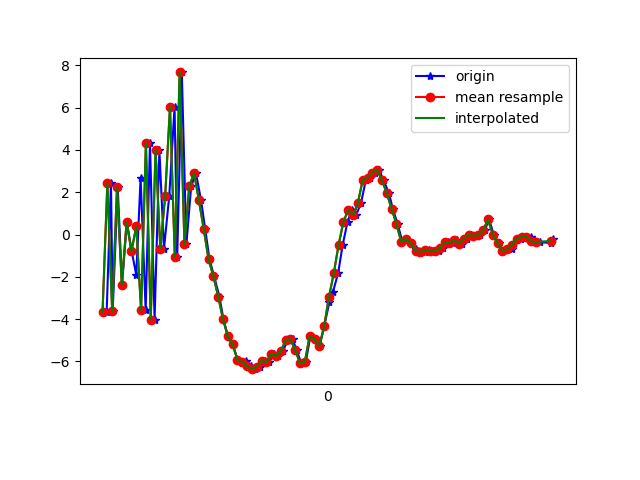

Source data for this figure (header and first rows):
1618199808157, 895471103230356, -3.6766787, -0.56896925, 3.40518
1618199808175, 895471122461126, 2.429, 0.3861, -3.655
1618199808182, 895471141691896, -3.64, -0.8114, 4.057
1618199808203, 895471160922666, 2.231, 0.1247, -5.384
1618199808221, 895471180153436, -2.364, -0.3043, 6.233
1618199808241, 895471199384206, 0.5907, -0.05497, -7.335
1618199808261, 895471218614976, -0.7895, -9.212494E-4, 7.693
1618199808280, 895471237845746, -1.913, -0.4367, -8.676
1618199808298, 895471257076516, 2.683, 0.6736, 7.82
1618199808319, 895471276307286, -3.593, -0.7659, -6.646
1618199808337, 895471295538056, 4.331, 1.012, 4.263
1618199808356, 895471314768826, -4.025, -0.8006, -0.07167
1618199808376, 895471333999596, 3.999, 0.3267, -1.68
1618199808395, 895471353230366, -0.6771, -0.4889, 8.357
1618199808417, 895471372461136, 1.826, -0.4449, -3.679
1618199808439, 895471391691906, 6.042, -0.1309, 13.7
1618199808450, 895471410922676, -1.07, -2.266, 1.256
1618199808469, 895471430153446, 7.663, -1.22, 9.862
1618199808488, 895471449384216, -0.4719, -3.021, 11.78
1618199808508, 895471468614986, 2.295, -3.075, 2.741
1618199808528, 895471487845756, 2.891, -2.333, 8.658
1618199808549, 895471507076526, 1.614, -2.322, 7.732
1618199808566, 895471526307296, 0.2657, -2.792, 6.099
1618199808584, 895471545538066, -1.173, -3.067, 5.158
1618199808603, 895471564768836, -1.964, -3.281, 3.785
1618199808625, 895471583999606, -2.932, -3.831, 2.44
1618199808642, 895471603230376, -3.999, -3.302, 0.8583
1618199808661, 895471622461146, -4.821, -2.86, -0.1264
1618199808680, 895471641691916, -5.196, -2.057, -1.898
1618199808701, 895471660922686, -5.918, -1.597, -2.516
1618199808720, 895471680153456, -6.077, -0.6315, -3.251
1618199808737, 895471699384226, -5.975, -0.1886, -3.872
1618199808756, 895471718614996, -6.22, 0.1081, -4.394
1618199808775, 895471737845766, -6.367, 0.5661, -4.61
1618199808795, 895471757076536, -6.241, 0.8632, -4.729
1618199808813, 895471776307306, -5.978, 0.9325, -4.549
1618199808832, 895471795538076, -6.035, 0.9736, -4.502
1618199808851, 895471814768846, -5.659, 1.349, -4.581
1618199808868, 895471833999616, -5.739, 1.403, -4.529
1618199808889, 895471853230386, -5.528, 1.307, -4.482
1618199808908, 895471872461156, -4.993, 1.127, -4.35
1618199808929, 895471891691926, -4.957, 0.9553, -4.219
1618199808946, 895471910922696, -5.466, 0.5407, -4.149
1618199808965, 895471930153466, -6.094, 0.3009, -4.098
1618199808984, 895471949384236, -6.009, 0.1305, -3.89
1618199809003, 895471968615006, -4.795, -0.3588, -4.383
1618199809022, 895471987845776, -4.955, -0.9788, -3.546
1618199809041, 895472007076546, -5.274, -1.047, -2.616
1618199809060, 895472026307316, -4.344, -0.5404, -1.682
1618199809082, 895472045668705, -3.192, -0.2664, -1.641
1618199809097, 895472064899475, -2.697, -0.8046, -0.3779
1618199809118, 895472084130245, -1.831, -1.032, 1.785
1618199809137, 895472103361015, -0.4899, -1.09, 3.65
1618199809157, 895472122591785, 0.5952, -1.23, 5.265
1618199809175, 895472141822555, 1.169, -1.672, 6.587
1618199809193, 895472161053325, 0.9243, -2.577, 7.729
1618199809213, 895472180284095, 1.483, -3.846, 9.552
1618199809233, 895472199514865, 2.573, -4.385, 9.872
1618199809250, 895472218745635, 2.691, -2.987, 8.824
1618199809272, 895472237976405, 2.927, -1.252, 7.196
1618199809287, 895472257207175, 3.068, 0.1305, 6.172
... 37 more rows
